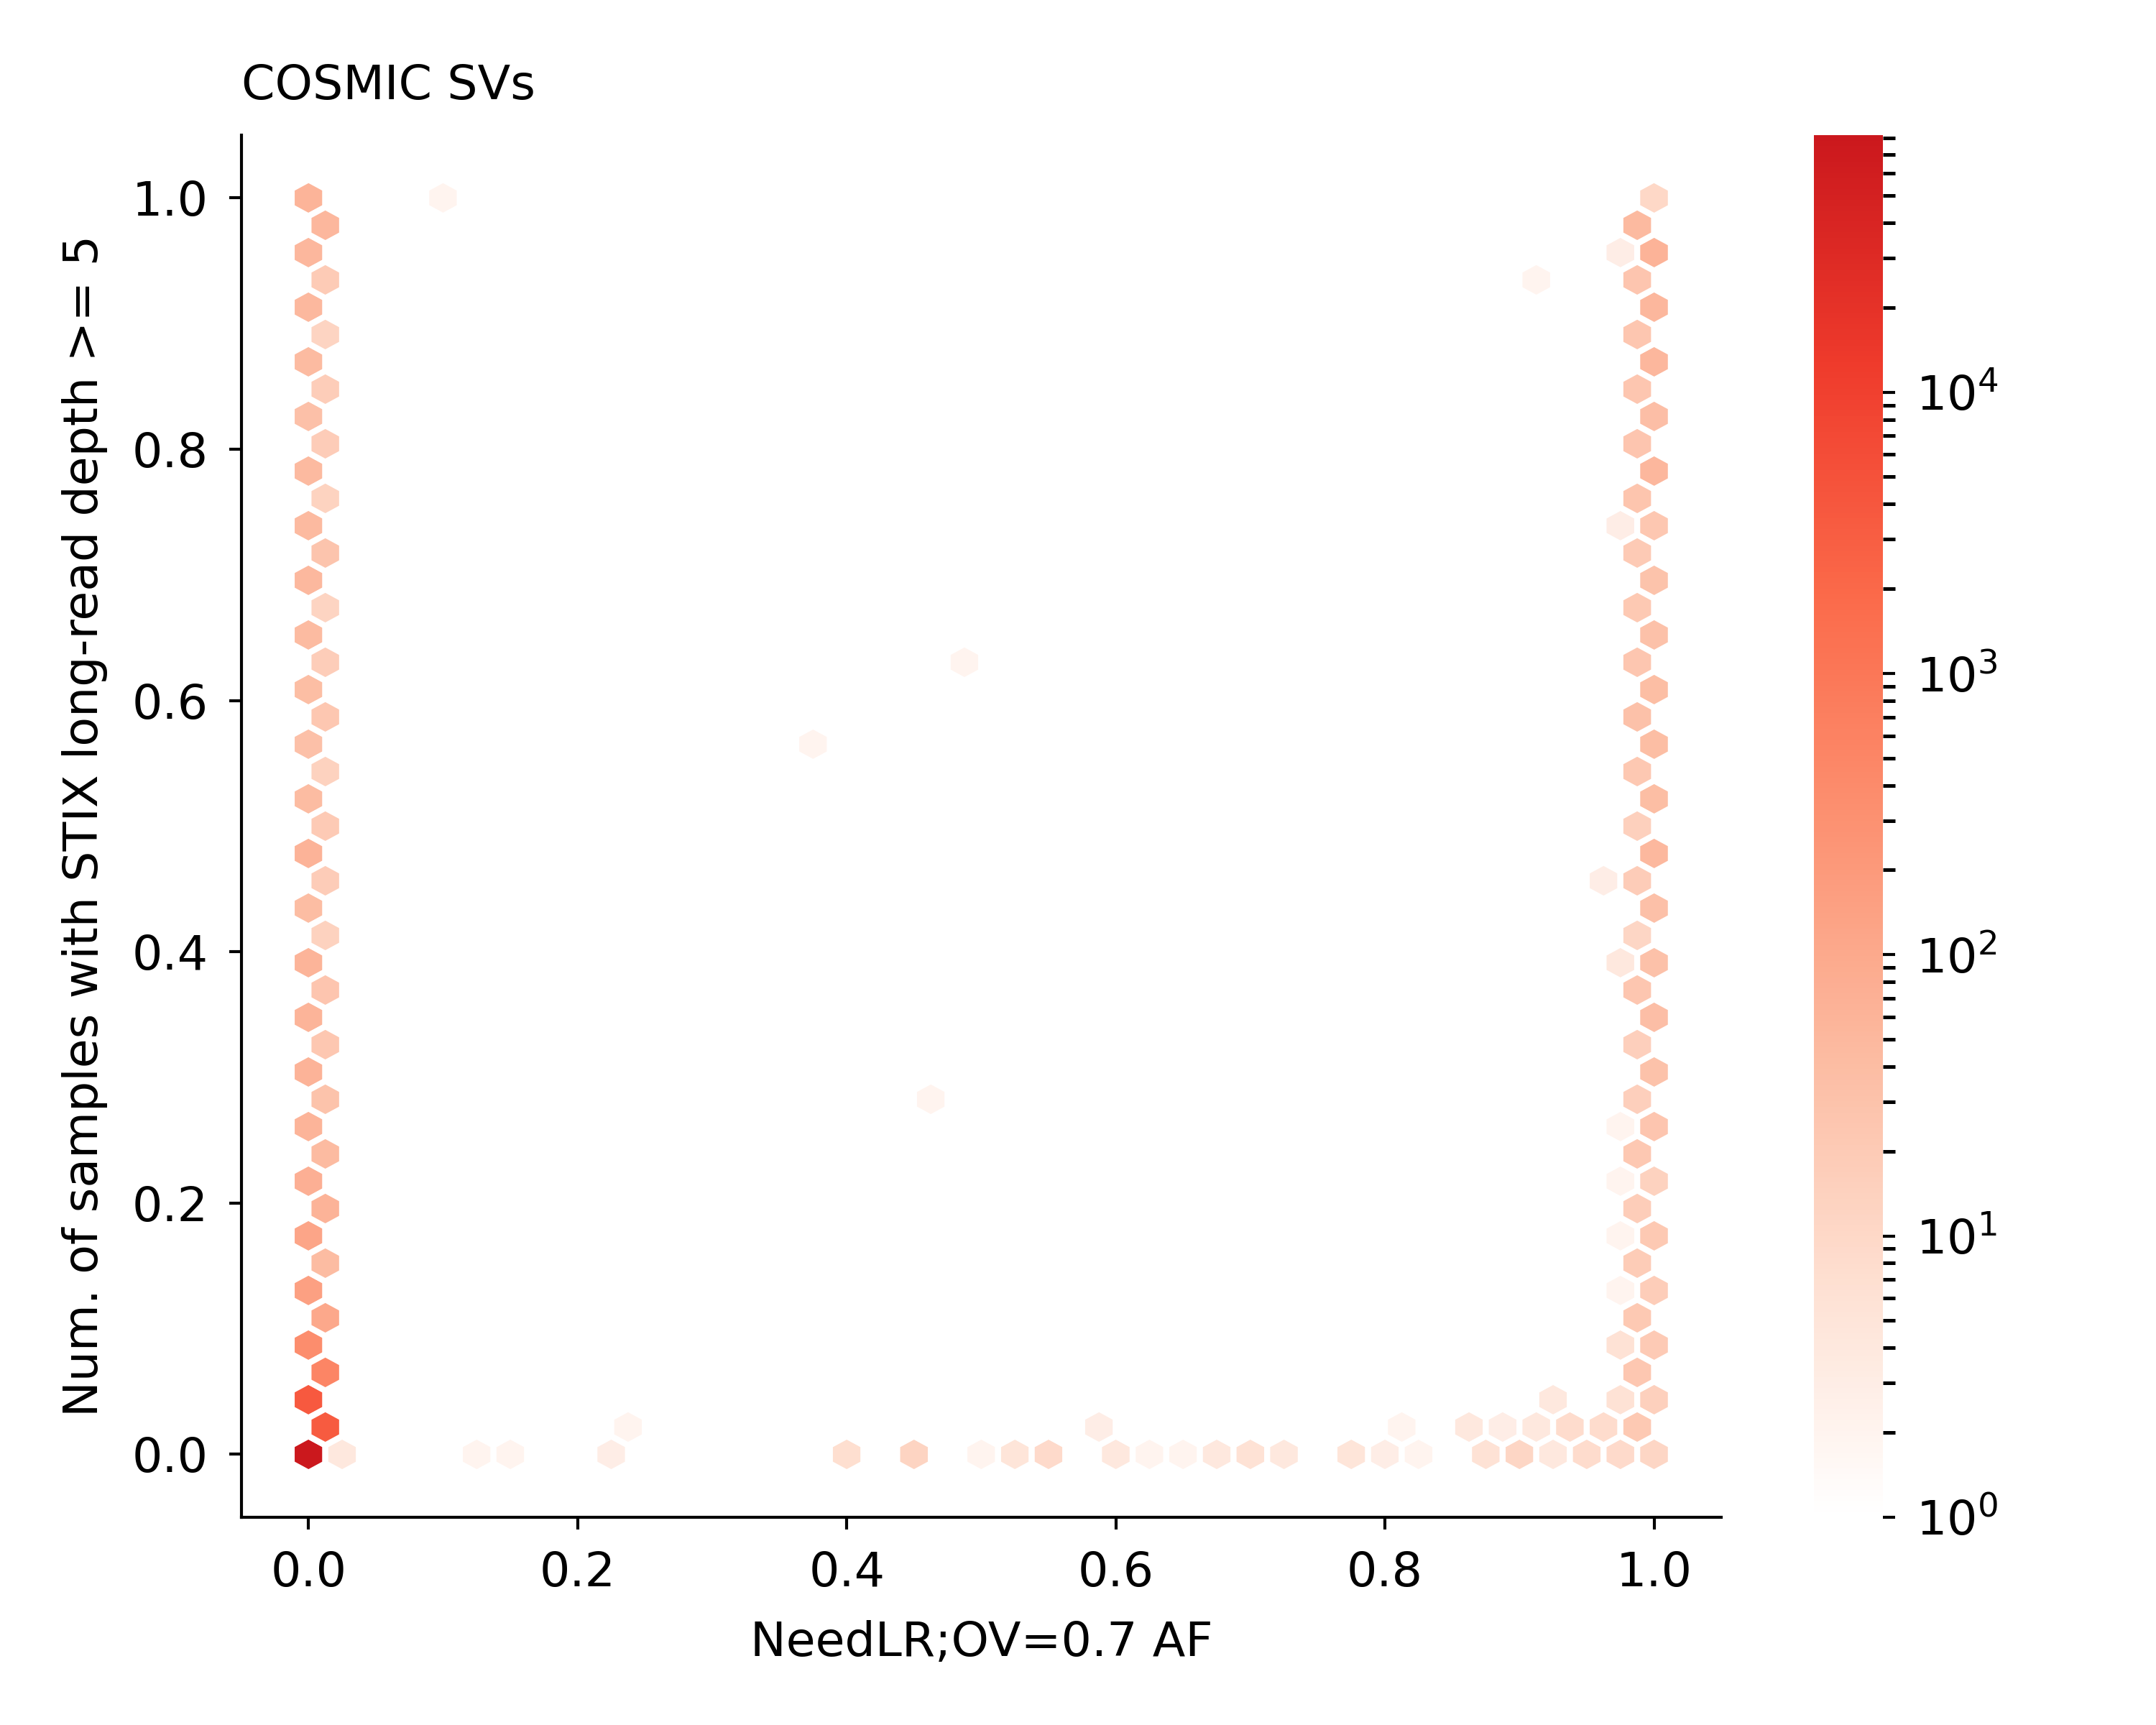

Values plotted in this chart, from the file beside it:
COST237442	0	0.0	0.0
COST146532	533	0.481	0.0
COST193918	91	0.08213	0.0
COST216418	4	0.00361	0.0
COST133010	3	0.002708	0.0
COST187013	0	0.0	0.0
COST171364	55	0.04964	0.0
COST238779	71	0.06408	0.0
COST141580	0	0.0	0.0
COST351485	26	0.02347	0.0
COST186070	112	0.1011	0.0
COST119455	7	0.006318	0.0
COST141579	0	0.0	0.0
COST148646	0	0.0	0.0
COST238686	54	0.04874	0.0
COST119946	23	0.02076	0.0
COST159792	0	0.0	0.0
COST186939	30	0.02708	0.0
COST188707	0	0.0	0.0
COST125228	2	0.001805	0.0
COST215475	2	0.001805	0.0
COST150017	308	0.278	0.0
COST162047	24	0.02166	0.0
COST145234	0	0.0	0.0
COST195248	94	0.08484	0.0
COST215544	0	0.0	0.0
COST225016	0	0.0	0.0
COST216917	0	0.0	0.0
COST472410	0	0.0	0.0
COST156985	0	0.0	0.0
COST121611	102	0.09206	0.0
COST462519	0	0.0	0.0
COST158672	36	0.03249	0.0
COST456150	0	0.0	0.0
COST149312	0	0.0	0.0
COST166603	0	0.0	0.0
COST133439	1	0.0009025	0.0
COST356535	0	0.0	0.0
COST175688	0	0.0	0.0
COST175462	0	0.0	0.0
COST192936	26	0.02347	0.0
COST215315	0	0.0	0.0
COST164244	0	0.0	0.0
COST239065	39	0.0352	0.0
COST129542	9	0.008123	0.91
COST519408	0	0.0	0.0
COST163542	17	0.01534	0.0
COST517885	0	0.0	0.0
COST446444	0	0.0	0.0
COST237426	27	0.02437	0.0
COST466786	0	0.0	0.0
COST221908	0	0.0	0.0
COST237427	85	0.07671	0.0
COST124349	87	0.07852	0.0
COST138283	0	0.0	0.0
COST139392	101	0.09116	0.0
COST155754	28	0.02527	0.0
COST162977	92	0.08303	0.0
COST237429	0	0.0	0.0
COST145370	0	0.0	0.0
COST198192	0	0.0	0.0
... 93,425 more rows
